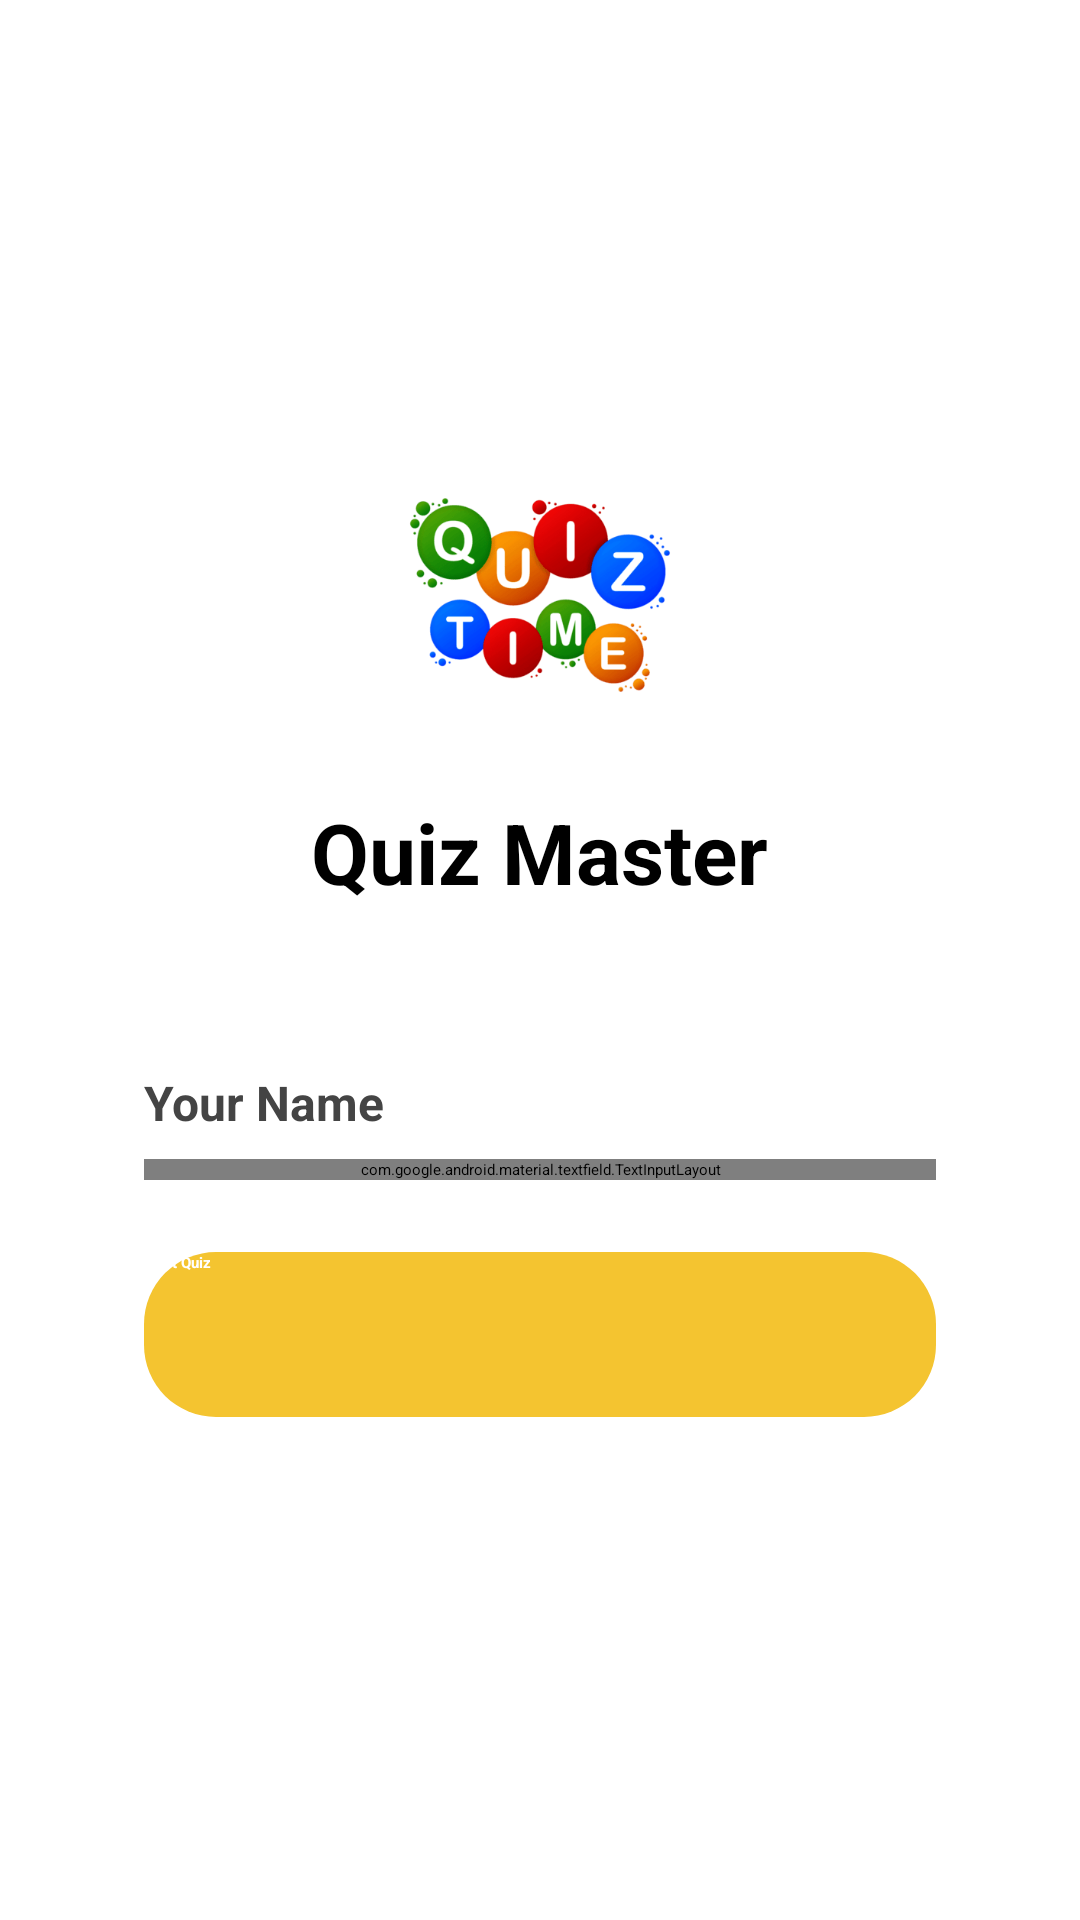

Android layout source for this screen:
<!-- AndroidManifest.xml: application theme Theme.QuizMaster -->
<!-- res/layout/activity_login.xml -->
<?xml version="1.0" encoding="utf-8"?>
<LinearLayout
    xmlns:android="http://schemas.android.com/apk/res/android"
    xmlns:app="http://schemas.android.com/apk/res-auto"
    android:layout_width="match_parent"
    android:layout_height="match_parent"
    android:background="@drawable/bg_blue"
    android:orientation="vertical"
    android:gravity="center"
    android:padding="24dp">

    
    <ImageView
        android:layout_width="110dp"
        android:layout_height="110dp"
        android:src="@drawable/quiz_logo"
        android:layout_marginBottom="12dp"
        android:contentDescription="Quiz Logo"/>

    
    <TextView
        android:layout_width="wrap_content"
        android:layout_height="wrap_content"
        android:text="Quiz Master"
        android:textColor="@android:color/black"
        android:textSize="28sp"
        android:textStyle="bold"
        android:layout_marginBottom="30dp"/>

    
    <LinearLayout
        android:layout_width="match_parent"
        android:layout_height="wrap_content"
        android:orientation="vertical"
        android:padding="24dp"
        android:background="@drawable/card_bg"
        android:elevation="6dp">

        
        <TextView
            android:layout_width="wrap_content"
            android:layout_height="wrap_content"
            android:text="Your Name"
            android:textStyle="bold"
            android:textSize="16sp"
            android:textColor="#444"/>

        
        <com.google.android.material.textfield.TextInputLayout
            android:id="@+id/nameLayout"
            android:layout_width="match_parent"
            android:layout_height="wrap_content"
            android:layout_marginTop="8dp"
            app:errorEnabled="true">

            <com.google.android.material.textfield.TextInputEditText
                android:id="@+id/etUserName"
                android:layout_width="match_parent"
                android:layout_height="50dp"
                android:hint="Enter your name"
                android:padding="12dp"
                android:textColor="#000"/>

        </com.google.android.material.textfield.TextInputLayout>

        
        <Button
            android:id="@+id/btnStart"
            android:layout_width="match_parent"
            android:layout_height="55dp"
            android:layout_marginTop="24dp"
            android:text="Start Quiz"
            android:textStyle="bold"
            android:textColor="@android:color/white"
            android:background="@drawable/btn_yellow"/>

    </LinearLayout>

</LinearLayout>
<!-- resources referenced by this layout -->
<resources>
  <!-- drawable bg_blue (drawable) -->
  <?xml version="1.0" encoding="utf-8"?>
  <shape xmlns:android="http://schemas.android.com/apk/res/android">
  <solid android:color="@color/bg_blue"/>
  </shape>
  <!-- drawable btn_yellow (drawable) -->
  <?xml version="1.0" encoding="utf-8"?>
  <shape xmlns:android="http://schemas.android.com/apk/res/android"
      android:shape="rectangle">
  
      <solid android:color="@color/yellowBtn" />
  
      <corners android:radius="24dp" />
  
  </shape>
  <!-- drawable card_bg (drawable) -->
  <?xml version="1.0" encoding="utf-8"?>
  <shape xmlns:android="http://schemas.android.com/apk/res/android">
  
      <solid android:color="@color/white"/>
  
      <corners android:radius="16dp"/>
  
      <padding
          android:left="8dp"
          android:right="8dp"
          android:top="8dp"
          android:bottom="8dp"/>
  </shape>
  <!-- drawable quiz_logo: png bitmap (drawable, 31444 bytes) -->
  <color name="bg_blue">#FFFFFF</color>
  <color name="yellowBtn">#F4C430</color>
  <color name="white">#FFFFFF</color>
</resources>
